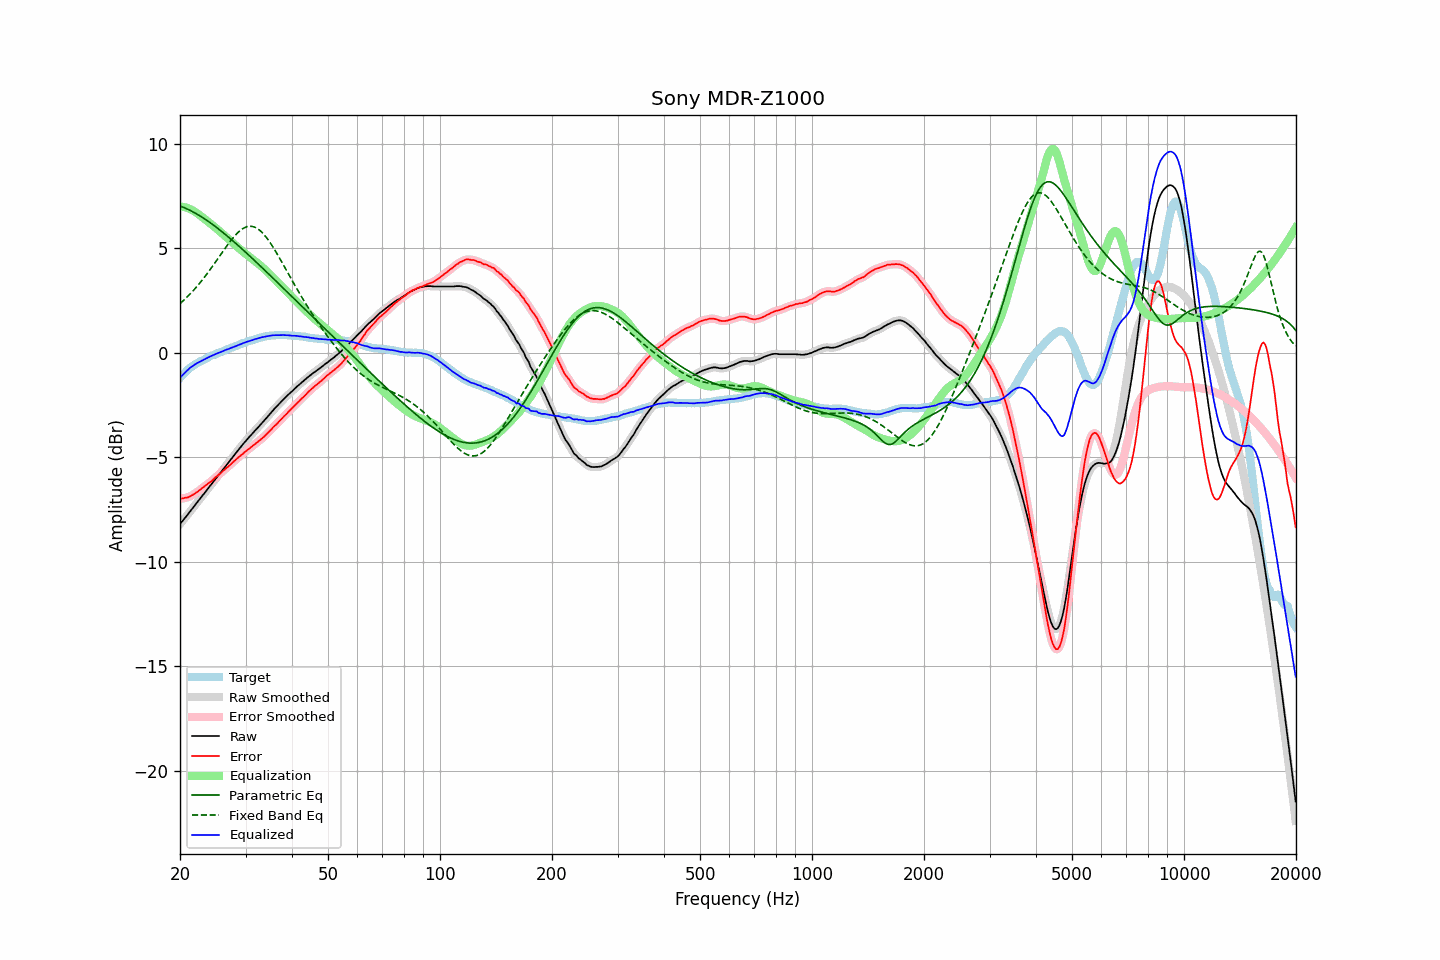

The data file committed next to this chart (first rows):
frequency, raw, error, smoothed, error_smoothed, equalization, parametric_eq, fixed_band_eq, equalized_raw, equalized_smoothed, target
20.00, -8.21, -6.99, -8.20, -6.99, 6.99, 7.02, 2.35, -1.21, -1.21, -1.21
20.20, -8.11, -6.98, -8.11, -6.98, 6.99, 6.99, 2.41, -1.12, -1.12, -1.12
20.40, -8.02, -6.97, -8.01, -6.97, 6.97, 6.96, 2.48, -1.04, -1.04, -1.04
20.61, -7.92, -6.94, -7.92, -6.96, 6.96, 6.93, 2.56, -0.96, -0.96, -0.97
20.81, -7.83, -6.94, -7.82, -6.94, 6.94, 6.89, 2.63, -0.89, -0.89, -0.88
21.02, -7.73, -6.92, -7.72, -6.92, 6.91, 6.86, 2.71, -0.82, -0.81, -0.80
21.23, -7.63, -6.88, -7.63, -6.89, 6.88, 6.82, 2.78, -0.75, -0.75, -0.74
21.44, -7.53, -6.84, -7.53, -6.85, 6.84, 6.78, 2.86, -0.68, -0.69, -0.68
21.66, -7.44, -6.80, -7.43, -6.80, 6.80, 6.74, 2.95, -0.63, -0.63, -0.63
21.87, -7.33, -6.75, -7.33, -6.75, 6.76, 6.70, 3.03, -0.58, -0.58, -0.58
22.09, -7.24, -6.70, -7.24, -6.71, 6.70, 6.65, 3.12, -0.53, -0.53, -0.53
22.31, -7.13, -6.65, -7.14, -6.65, 6.65, 6.61, 3.21, -0.49, -0.49, -0.48
22.54, -7.04, -6.59, -7.04, -6.59, 6.59, 6.56, 3.30, -0.45, -0.44, -0.44
22.76, -6.94, -6.53, -6.94, -6.53, 6.53, 6.52, 3.39, -0.40, -0.40, -0.40
22.99, -6.84, -6.46, -6.84, -6.47, 6.48, 6.47, 3.49, -0.36, -0.36, -0.37
23.22, -6.75, -6.41, -6.74, -6.41, 6.42, 6.42, 3.59, -0.33, -0.33, -0.33
23.45, -6.65, -6.35, -6.65, -6.35, 6.36, 6.37, 3.69, -0.29, -0.29, -0.29
23.69, -6.55, -6.29, -6.55, -6.30, 6.30, 6.31, 3.79, -0.25, -0.25, -0.25
23.92, -6.44, -6.23, -6.45, -6.24, 6.23, 6.26, 3.90, -0.21, -0.21, -0.21
24.16, -6.35, -6.18, -6.35, -6.18, 6.17, 6.20, 4.00, -0.17, -0.18, -0.16
24.40, -6.25, -6.12, -6.25, -6.12, 6.11, 6.15, 4.11, -0.14, -0.14, -0.13
24.65, -6.16, -6.04, -6.16, -6.05, 6.05, 6.09, 4.22, -0.11, -0.11, -0.11
24.89, -6.05, -5.97, -6.06, -5.98, 5.98, 6.03, 4.33, -0.07, -0.07, -0.08
25.14, -5.95, -5.91, -5.96, -5.91, 5.92, 5.98, 4.44, -0.04, -0.04, -0.04
25.39, -5.85, -5.84, -5.86, -5.85, 5.85, 5.92, 4.55, -0.01, -0.01, -0.01
25.65, -5.77, -5.79, -5.76, -5.78, 5.78, 5.86, 4.66, 0.02, 0.02, 0.03
25.91, -5.67, -5.72, -5.67, -5.72, 5.72, 5.79, 4.77, 0.05, 0.05, 0.05
26.16, -5.56, -5.64, -5.57, -5.65, 5.65, 5.73, 4.88, 0.09, 0.08, 0.08
26.43, -5.47, -5.58, -5.47, -5.58, 5.58, 5.67, 4.99, 0.12, 0.12, 0.12
26.69, -5.37, -5.51, -5.37, -5.52, 5.52, 5.60, 5.10, 0.15, 0.15, 0.15
26.96, -5.28, -5.45, -5.27, -5.45, 5.45, 5.54, 5.20, 0.17, 0.17, 0.18
27.23, -5.18, -5.38, -5.18, -5.38, 5.38, 5.48, 5.30, 0.20, 0.20, 0.21
27.50, -5.08, -5.31, -5.08, -5.31, 5.31, 5.41, 5.40, 0.23, 0.23, 0.24
27.77, -4.97, -5.23, -4.98, -5.24, 5.24, 5.34, 5.50, 0.27, 0.27, 0.26
28.05, -4.88, -5.17, -4.88, -5.17, 5.17, 5.28, 5.59, 0.30, 0.29, 0.30
28.33, -4.79, -5.10, -4.78, -5.10, 5.11, 5.21, 5.67, 0.32, 0.32, 0.32
28.62, -4.69, -5.04, -4.69, -5.04, 5.04, 5.14, 5.75, 0.35, 0.35, 0.35
28.90, -4.59, -4.97, -4.59, -4.97, 4.97, 5.07, 5.82, 0.39, 0.38, 0.39
29.19, -4.50, -4.90, -4.49, -4.91, 4.91, 5.00, 5.88, 0.41, 0.41, 0.41
29.48, -4.40, -4.85, -4.40, -4.84, 4.84, 4.93, 5.93, 0.45, 0.45, 0.46
29.78, -4.31, -4.77, -4.31, -4.78, 4.78, 4.86, 5.97, 0.47, 0.47, 0.47
30.08, -4.22, -4.71, -4.22, -4.72, 4.72, 4.79, 6.01, 0.50, 0.50, 0.50
30.38, -4.13, -4.65, -4.13, -4.66, 4.66, 4.72, 6.03, 0.53, 0.53, 0.53
30.68, -4.05, -4.60, -4.04, -4.60, 4.60, 4.65, 6.04, 0.55, 0.55, 0.56
30.99, -3.96, -4.53, -3.96, -4.54, 4.54, 4.58, 6.05, 0.58, 0.58, 0.58
31.30, -3.88, -4.47, -3.87, -4.48, 4.48, 4.51, 6.04, 0.60, 0.60, 0.60
31.61, -3.79, -4.41, -3.79, -4.41, 4.42, 4.43, 6.02, 0.63, 0.63, 0.63
31.93, -3.71, -4.35, -3.71, -4.35, 4.36, 4.36, 5.98, 0.65, 0.65, 0.65
32.24, -3.62, -4.29, -3.62, -4.29, 4.30, 4.29, 5.94, 0.67, 0.67, 0.67
32.57, -3.54, -4.23, -3.54, -4.23, 4.23, 4.22, 5.89, 0.70, 0.69, 0.70
32.89, -3.46, -4.17, -3.45, -4.17, 4.17, 4.14, 5.83, 0.71, 0.72, 0.72
33.22, -3.37, -4.10, -3.37, -4.11, 4.10, 4.07, 5.75, 0.74, 0.74, 0.74
33.55, -3.29, -4.04, -3.28, -4.04, 4.04, 4.00, 5.67, 0.75, 0.75, 0.76
33.89, -3.20, -3.96, -3.20, -3.97, 3.96, 3.92, 5.58, 0.77, 0.77, 0.77
34.23, -3.11, -3.89, -3.11, -3.89, 3.89, 3.85, 5.49, 0.78, 0.78, 0.79
34.57, -3.02, -3.81, -3.02, -3.82, 3.81, 3.78, 5.38, 0.80, 0.80, 0.80
34.92, -2.93, -3.73, -2.93, -3.74, 3.74, 3.70, 5.27, 0.81, 0.81, 0.81
35.27, -2.84, -3.66, -2.84, -3.65, 3.66, 3.63, 5.16, 0.82, 0.82, 0.83
35.62, -2.75, -3.56, -2.75, -3.58, 3.58, 3.55, 5.03, 0.83, 0.83, 0.82
35.97, -2.67, -3.49, -2.67, -3.50, 3.50, 3.48, 4.91, 0.83, 0.83, 0.83
... 635 more rows
